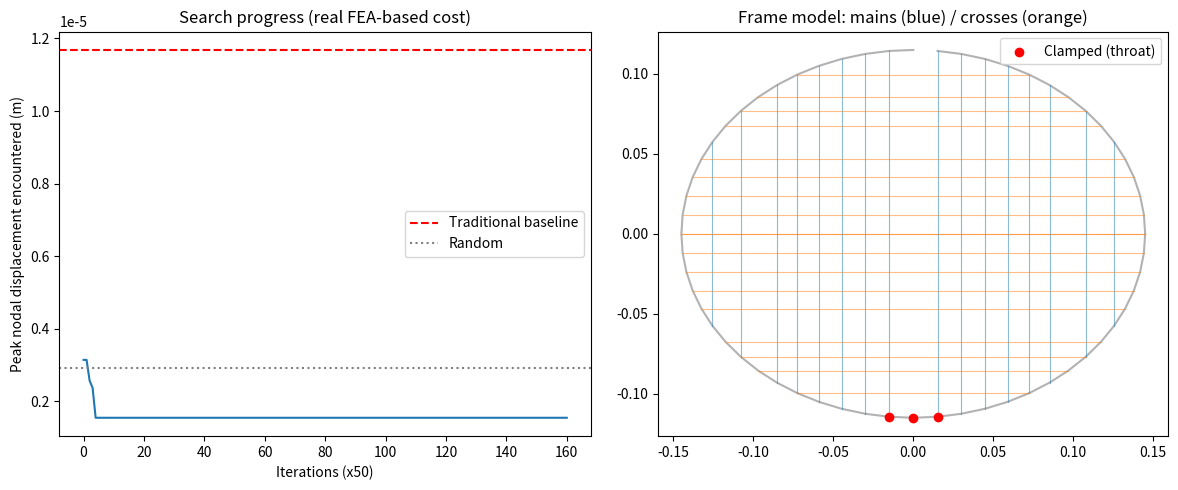

Write the Python code that produced this figure.
"""
Physically-grounded racket stringing-order optimizer.

Upgrade over the original toy model:
  - The frame is modeled as a closed loop of 2D beam (frame) elements
    (real bending/axial stiffness, not just "position on an axis").
  - The frame is clamped at the throat (where the shaft attaches),
    exactly like a racket held in a stringing machine.
  - Each string is a pair of equal-and-opposite point loads pulling its
    two grommets together. We solve the frame FEA ONCE per string (unit
    tension) and store the resulting bending-moment distribution around
    the whole loop as that string's "influence vector".
  - Because the structure is linear-elastic, stress from any partial
    stringing state = sum of the influence vectors of the strings
    tensioned so far (superposition). This is exact given the model,
    fast to evaluate, and naturally couples mains and crosses (pulling
    a main can raise stress in an element near a cross attachment,
    which the old model could never see).
  - Simulated annealing then searches over string orders using this
    real per-element bending-moment peak as the cost (instead of a
    coarse left/right imbalance number).
"""

import numpy as np
import random
import matplotlib
# matplotlib.use("Agg")
import matplotlib.pyplot as plt


# ----------------------------------------------------------------------
# 1. Frame geometry: a closed loop of beam elements shaped like a racket
#    head (ellipse), clamped at the throat.
# ----------------------------------------------------------------------
class RacketFrameFEA:
    def __init__(self, n_nodes=60, a=0.145, b=0.115,
                 E=70e9, I=4.5e-9, A=6e-5,
                 clamp_half_angle_deg=10):
        """
        n_nodes: nodes around the loop (also = number of beam elements)
        a, b   : ellipse semi-axes (m) -- rough badminton head size
        E      : Young's modulus (Pa)   -- ~70 GPa for graphite composite
        I      : second moment of area (m^4) of the frame cross-section
        A      : cross-sectional area (m^2)
        clamp_half_angle_deg: nodes within this angle of the throat
                              (bottom, -90 deg) are rigidly clamped,
                              modeling the shaft/handle attachment.
        """
        self.n = n_nodes
        self.a, self.b = a, b
        self.E, self.I, self.A = E, I, A

        theta = np.linspace(0, 2 * np.pi, n_nodes, endpoint=False)
        # start angle so node 0 is at the top, going around
        theta = (theta + np.pi / 2)
        self.theta = theta
        self.x = a * np.cos(theta)
        self.y = b * np.sin(theta)

        # throat is at the bottom of the loop, angle = -90 deg (i.e. 270)
        throat_angle = -np.pi / 2
        d_ang = np.angle(np.exp(1j * (theta - throat_angle)))  # wrap to [-pi,pi]
        self.clamped_nodes = np.where(
            np.abs(d_ang) <= np.deg2rad(clamp_half_angle_deg)
        )[0]

        # elements connect node i to node (i+1) % n, closing the loop
        self.elements = [(i, (i + 1) % n_nodes) for i in range(n_nodes)]

        self.ndof = 3 * n_nodes  # [u, v, theta] per node
        self.K = self._assemble_global_stiffness()
        self.free_dofs, self.fixed_dofs = self._boundary_dofs()

    def _local_stiffness(self, L):
        E, I, A = self.E, self.I, self.A
        k = np.zeros((6, 6))
        k[0, 0] = k[3, 3] = E * A / L
        k[0, 3] = k[3, 0] = -E * A / L
        k[1, 1] = k[4, 4] = 12 * E * I / L**3
        k[1, 4] = k[4, 1] = -12 * E * I / L**3
        k[1, 2] = k[2, 1] = 6 * E * I / L**2
        k[1, 5] = k[5, 1] = 6 * E * I / L**2
        k[4, 2] = k[2, 4] = -6 * E * I / L**2
        k[4, 5] = k[5, 4] = -6 * E * I / L**2
        k[2, 2] = k[5, 5] = 4 * E * I / L
        k[2, 5] = k[5, 2] = 2 * E * I / L
        return k

    def _transform(self, n1, n2):
        dx, dy = self.x[n2] - self.x[n1], self.y[n2] - self.y[n1]
        L = np.hypot(dx, dy)
        c, s = dx / L, dy / L
        T = np.zeros((6, 6))
        R = np.array([[c, s, 0], [-s, c, 0], [0, 0, 1]])
        T[0:3, 0:3] = R
        T[3:6, 3:6] = R
        return T, L

    def _assemble_global_stiffness(self):
        K = np.zeros((self.ndof, self.ndof))
        for (n1, n2) in self.elements:
            T, L = self._transform(n1, n2)
            k_local = self._local_stiffness(L)
            k_global = T.T @ k_local @ T
            dofs = [3*n1, 3*n1+1, 3*n1+2, 3*n2, 3*n2+1, 3*n2+2]
            for i in range(6):
                for j in range(6):
                    K[dofs[i], dofs[j]] += k_global[i, j]
        return K

    def _boundary_dofs(self):
        fixed = []
        for n in self.clamped_nodes:
            fixed += [3*n, 3*n+1, 3*n+2]
        fixed = sorted(set(fixed))
        free = [d for d in range(self.ndof) if d not in fixed]
        return free, fixed

    def _solve(self, F):
        """Solve K u = F on the free DOFs (clamped DOFs = 0)."""
        Kff = self.K[np.ix_(self.free_dofs, self.free_dofs)]
        Ff = F[self.free_dofs]
        uf = np.linalg.solve(Kff, Ff)
        u = np.zeros(self.ndof)
        u[self.free_dofs] = uf
        return u

    def _element_moments(self, u):
        """Peak |bending moment| in each element, given global displacement u."""
        moments = np.zeros(len(self.elements))
        for e, (n1, n2) in enumerate(self.elements):
            T, L = self._transform(n1, n2)
            dofs = [3*n1, 3*n1+1, 3*n1+2, 3*n2, 3*n2+1, 3*n2+2]
            d_global = u[dofs]
            d_local = T @ d_global
            k_local = self._local_stiffness(L)
            f_local = k_local @ d_local
            # moment DOFs are local indices 2 and 5
            moments[e] = max(abs(f_local[2]), abs(f_local[5]))
        return moments

    def unit_string_response(self, node_a, node_b, tension=1.0):
        """
        Apply equal-and-opposite point loads at node_a/node_b pulling them
        together (this is what one string, at unit tension, does to the
        frame) and return the resulting global displacement vector.

        We use displacement (not moment-at-the-clamp) as the influence
        quantity because moment right at a rigid clamp accumulates
        ~monotonically with total tension regardless of order -- it
        can't show the "asymmetric partial stringing bows the frame out
        of shape" effect that's the actual physical concern. Peak
        nodal displacement during the process captures that instead:
        superposition still applies (linear elasticity), so we still
        only need one FEA solve per string.
        """
        F = np.zeros(self.ndof)
        dx = self.x[node_b] - self.x[node_a]
        dy = self.y[node_b] - self.y[node_a]
        L = np.hypot(dx, dy)
        ux, uy = dx / L, dy / L  # unit vector from a -> b
        F[3*node_a]     += tension * ux
        F[3*node_a + 1] += tension * uy
        F[3*node_b]     -= tension * ux
        F[3*node_b + 1] -= tension * uy
        return self._solve(F)


def _nearest_node(frame, x_target, y_sign):
    """Nearest node to a target x on the requested half (y_sign=+1 top,-1 bottom)."""
    mask = np.sign(frame.y) == y_sign
    idx_candidates = np.where(mask)[0]
    dists = np.abs(frame.x[idx_candidates] - x_target)
    return idx_candidates[np.argmin(dists)]


def _nearest_node_y(frame, y_target, x_sign):
    mask = np.sign(frame.x) == x_sign
    idx_candidates = np.where(mask)[0]
    dists = np.abs(frame.y[idx_candidates] - y_target)
    return idx_candidates[np.argmin(dists)]


def build_string_grommets(frame, num_mains=16, num_crosses=18):
    """Return list of (node_a, node_b, kind) for every string."""
    strings = []
    xs = np.linspace(-frame.a * 0.85, frame.a * 0.85, num_mains)
    for x in xs:
        top = _nearest_node(frame, x, +1)
        bot = _nearest_node(frame, x, -1)
        strings.append((top, bot, "main"))

    ys = np.linspace(-frame.b * 0.85, frame.b * 0.85, num_crosses)
    for y in ys:
        right = _nearest_node_y(frame, y, +1)
        left = _nearest_node_y(frame, y, -1)
        strings.append((left, right, "cross"))

    return strings


# ----------------------------------------------------------------------
# 2. Precompute the influence matrix: one FEA solve per string (unit
#    tension), stored once. After this, evaluating ANY stringing order
#    is just summing rows -- no more FEA solves needed.
# ----------------------------------------------------------------------
def build_influence_matrix(frame, strings):
    rows = []
    for (a, b, kind) in strings:
        rows.append(frame.unit_string_response(a, b))
    return np.array(rows)  # shape (num_strings, ndof)


def _node_disp_magnitudes(frame, disp_vec):
    """Given a full DOF displacement vector, return per-node translational
    displacement magnitude sqrt(u^2+v^2), ignoring rotation DOFs."""
    u = disp_vec[0::3]
    v = disp_vec[1::3]
    return np.hypot(u, v)


# ----------------------------------------------------------------------
# 3. Sequence evaluation using the influence matrix (superposition).
# ----------------------------------------------------------------------
def evaluate_sequence(frame, influence, sequence):
    """Peak nodal displacement anywhere on the frame, at the worst point
    during the whole stringing process (tracked incrementally -- O(n)
    total, not O(n^2)). This is what "warping/bowing out of shape while
    stringing" actually looks like physically."""
    cumulative = np.zeros(influence.shape[1])
    peak = 0.0
    for s in sequence:
        cumulative += influence[s]
        m = np.max(_node_disp_magnitudes(frame, cumulative))
        if m > peak:
            peak = m
    return peak


def generate_standard_baseline(num_mains, num_crosses):
    sequence = []
    cl, cr = num_mains // 2 - 1, num_mains // 2
    for i in range(num_mains // 2):
        sequence += [cl - i, cr + i]
    cb, ct = num_crosses // 2 - 1, num_crosses // 2
    for i in range(num_crosses // 2):
        sequence += [num_mains + cb - i, num_mains + ct + i]
    return sequence


def simulated_annealing_search(frame, influence, iterations=8000, initial_temp=None):
    n = influence.shape[0]
    current = list(range(n))
    random.shuffle(current)
    current_cost = evaluate_sequence(frame, influence, current)

    best, best_cost = current.copy(), current_cost
    history = [best_cost]

    if initial_temp is None:
        initial_temp = max(current_cost * 0.5, 1e-6)
    temp = initial_temp
    cooling = 0.999

    for it in range(iterations):
        nb = current.copy()
        i1, i2 = random.sample(range(n), 2)
        nb[i1], nb[i2] = nb[i2], nb[i1]
        nb_cost = evaluate_sequence(frame, influence, nb)

        diff = nb_cost - current_cost
        if diff < 0 or random.random() < np.exp(-diff / temp):
            current, current_cost = nb, nb_cost
            if current_cost < best_cost:
                best, best_cost = current.copy(), current_cost

        temp *= cooling
        if it % 50 == 0:
            history.append(best_cost)

    return best, best_cost, history


# ==========================================
# Run it
# ==========================================
if __name__ == "__main__":
    NUM_MAINS, NUM_CROSSES = 16, 18

    print("Building frame FEA model...")
    frame = RacketFrameFEA(n_nodes=60)
    strings = build_string_grommets(frame, NUM_MAINS, NUM_CROSSES)

    print(f"Solving FEA once per string ({len(strings)} solves) "
          f"to build the influence matrix...")
    influence = build_influence_matrix(frame, strings)

    random_seq = list(range(len(strings)))
    random.shuffle(random_seq)
    random_cost = evaluate_sequence(frame, influence, random_seq)
    print(f"Random Sequence Peak Displacement:        {random_cost:.6f} m")

    baseline_seq = generate_standard_baseline(NUM_MAINS, NUM_CROSSES)
    baseline_cost = evaluate_sequence(frame, influence, baseline_seq)
    print(f"Traditional 'Center-Out' Peak Displacement: {baseline_cost:.6f} m")

    print("\nRunning simulated annealing search over the real FEA cost...")
    sa_seq, sa_cost, history = simulated_annealing_search(frame, influence, iterations=8000)
    print(f"Search-Optimized Peak Displacement:         {sa_cost:.6f} m")

    print("\nOptimized sequence (string indices):")
    print(sa_seq)

    # -- plots --
    fig, axes = plt.subplots(1, 2, figsize=(12, 5))

    axes[0].plot(history)
    axes[0].axhline(y=baseline_cost, color='r', linestyle='--', label='Traditional baseline')
    axes[0].axhline(y=random_cost, color='gray', linestyle=':', label='Random')
    axes[0].set_title('Search progress (real FEA-based cost)')
    axes[0].set_xlabel('Iterations (x50)')
    axes[0].set_ylabel('Peak nodal displacement encountered (m)')
    axes[0].legend()

    axes[1].plot(frame.x, frame.y, 'k-', alpha=0.3)
    axes[1].scatter(frame.x[frame.clamped_nodes], frame.y[frame.clamped_nodes],
                     color='red', label='Clamped (throat)', zorder=5)
    for (a, b, kind) in strings:
        color = 'tab:blue' if kind == 'main' else 'tab:orange'
        axes[1].plot([frame.x[a], frame.x[b]], [frame.y[a], frame.y[b]],
                     color=color, alpha=0.5, linewidth=0.8)
    axes[1].set_title('Frame model: mains (blue) / crosses (orange)')
    axes[1].set_aspect('equal')
    axes[1].legend()

    plt.tight_layout()
    plt.show()
    # plt.savefig('/home/claude/fea_result.png', dpi=130)
    print("\nSaved plot to fea_result.png")
